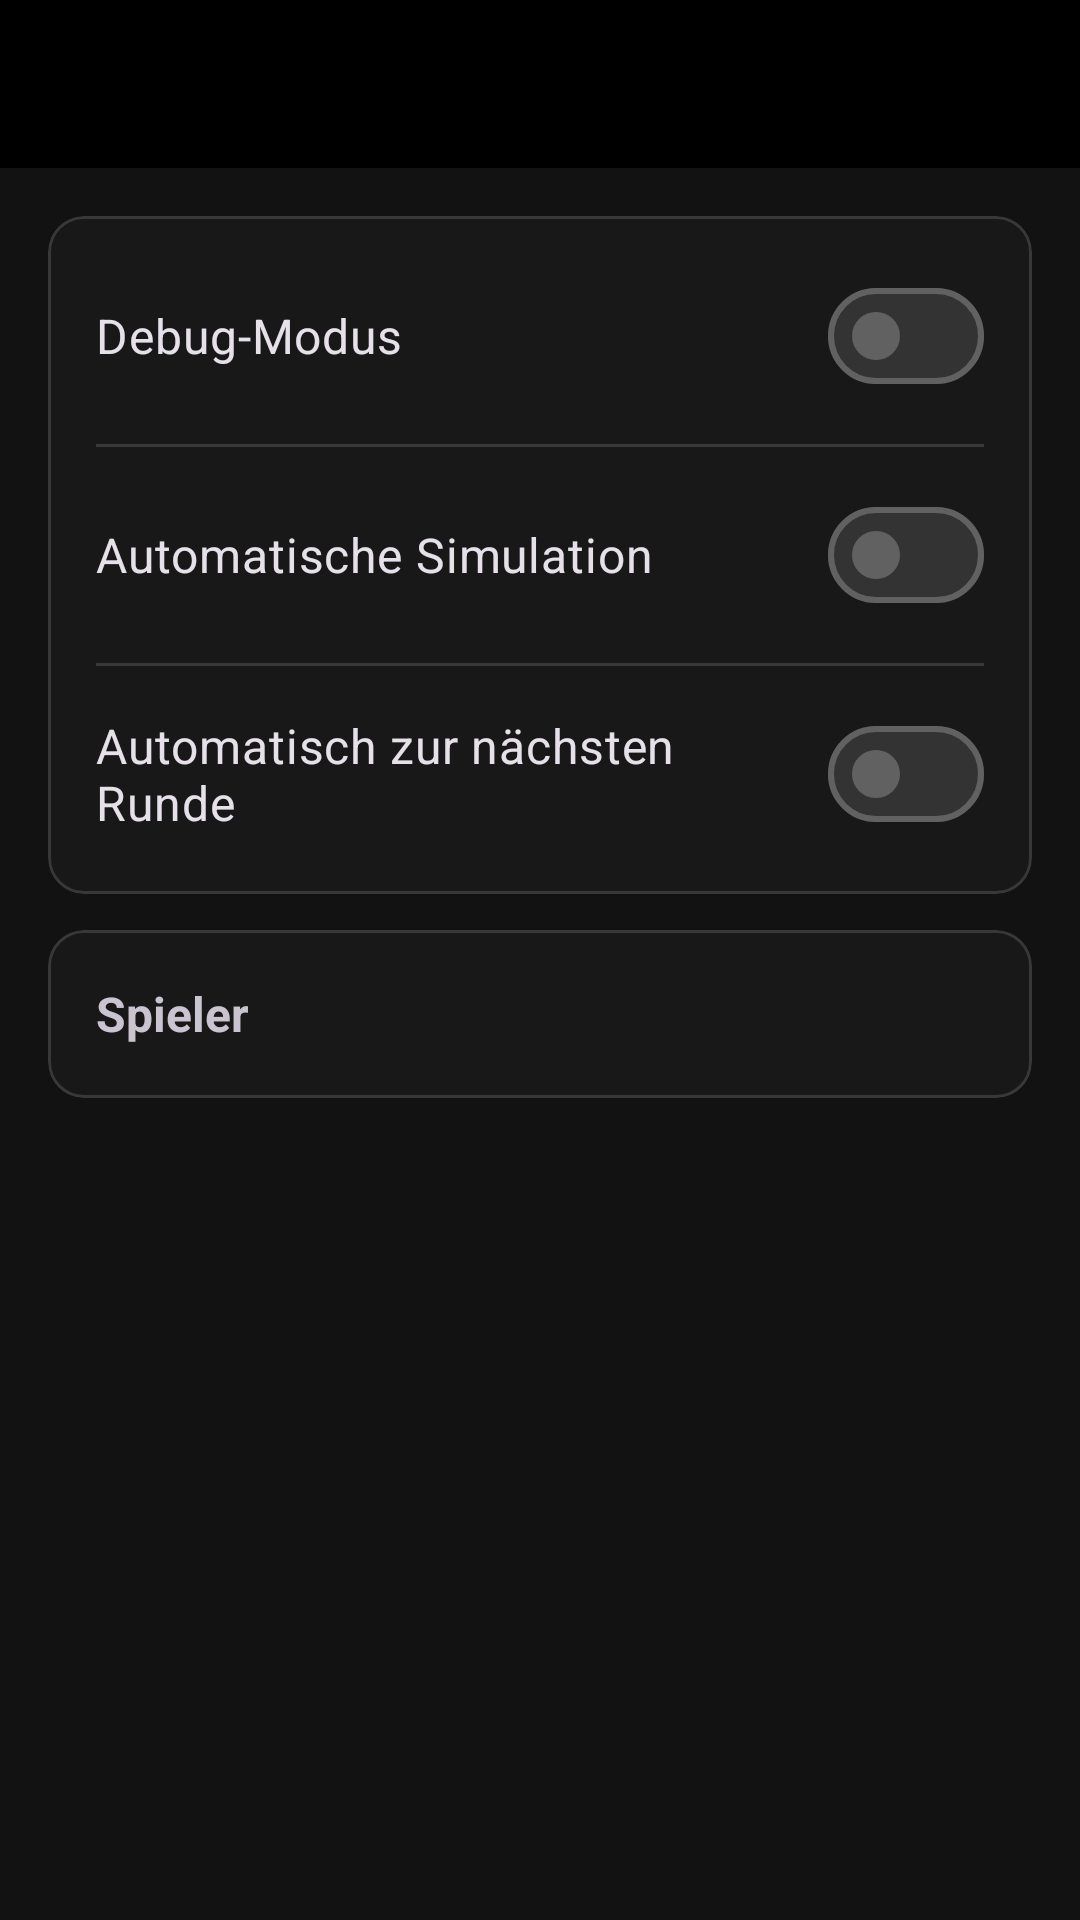

This screen was rendered from an Android layout file. Write that file and the resources it references.
<!-- AndroidManifest.xml: application theme Theme.DannyApp -->
<!-- res/layout/activity_config.xml -->
<?xml version="1.0" encoding="utf-8"?>
<androidx.constraintlayout.widget.ConstraintLayout xmlns:android="http://schemas.android.com/apk/res/android"
    xmlns:app="http://schemas.android.com/apk/res-auto"
    xmlns:tools="http://schemas.android.com/tools"
    android:id="@+id/configurationMain"
    android:layout_width="match_parent"
    android:layout_height="match_parent"
    tools:context=".ui.config.ConfigActivity">

    <include
        android:id="@+id/toolbar"
        layout="@layout/include_toolbar"
        app:layout_constraintEnd_toEndOf="parent"
        app:layout_constraintStart_toStartOf="parent"
        app:layout_constraintTop_toTopOf="parent" />

    <LinearLayout
        android:layout_width="0dp"
        android:layout_height="0dp"
        android:orientation="vertical"
        android:padding="16dp"
        app:layout_constraintBottom_toBottomOf="parent"
        app:layout_constraintEnd_toEndOf="parent"
        app:layout_constraintStart_toStartOf="parent"
        app:layout_constraintTop_toBottomOf="@id/toolbar">

        <com.google.android.material.card.MaterialCardView
            android:layout_width="match_parent"
            android:layout_height="wrap_content"
            android:layout_marginBottom="12dp"
            app:cardCornerRadius="12dp" >

            <LinearLayout
                android:layout_width="match_parent"
                android:layout_height="wrap_content"
                android:orientation="vertical"
                android:padding="16dp">

                <com.google.android.material.materialswitch.MaterialSwitch
                    android:id="@+id/switchDebugMode"
                    android:layout_width="match_parent"
                    android:layout_height="wrap_content"
                    android:text="@string/config_debug_mode"
                    android:textSize="16sp" />

                <com.google.android.material.divider.MaterialDivider
                    android:layout_width="match_parent"
                    android:layout_height="wrap_content"
                    android:layout_marginVertical="12dp" />

                <com.google.android.material.materialswitch.MaterialSwitch
                    android:id="@+id/switchAutoSimulateCpu"
                    android:layout_width="match_parent"
                    android:layout_height="wrap_content"
                    android:text="@string/config_auto_simulate_cpu"
                    android:textSize="16sp" />

                <com.google.android.material.divider.MaterialDivider
                    android:layout_width="match_parent"
                    android:layout_height="wrap_content"
                    android:layout_marginVertical="12dp" />

                <com.google.android.material.materialswitch.MaterialSwitch
                    android:id="@+id/switchAutoAdvanceRound"
                    android:layout_width="match_parent"
                    android:layout_height="wrap_content"
                    android:text="@string/config_auto_advance_round"
                    android:textSize="16sp" />

            </LinearLayout>
        </com.google.android.material.card.MaterialCardView>

        <com.google.android.material.card.MaterialCardView
            android:id="@+id/cardPlayers"
            android:layout_width="match_parent"
            android:layout_height="wrap_content"
            android:layout_marginBottom="12dp"
            app:cardCornerRadius="12dp"
            android:clickable="true"
            android:focusable="true">

            <LinearLayout
                android:layout_width="match_parent"
                android:layout_height="wrap_content"
                android:gravity="center_vertical"
                android:orientation="horizontal"
                android:padding="16dp">

                <TextView
                    android:layout_width="0dp"
                    android:layout_height="wrap_content"
                    android:layout_weight="1"
                    android:text="@string/config_players"
                    android:textSize="16sp"
                    android:textStyle="bold" />

                <ImageView
                    android:layout_width="24dp"
                    android:layout_height="24dp"
                    android:contentDescription="@null"
                    android:rotation="180"
                    android:src="@drawable/ic_arrow_back" />

            </LinearLayout>
        </com.google.android.material.card.MaterialCardView>

    </LinearLayout>

</androidx.constraintlayout.widget.ConstraintLayout>
<!-- res/layout/include_toolbar.xml (included above) -->
<?xml version="1.0" encoding="utf-8"?>
<com.google.android.material.appbar.MaterialToolbar xmlns:android="http://schemas.android.com/apk/res/android"
    xmlns:app="http://schemas.android.com/apk/res-auto"
    xmlns:tools="http://schemas.android.com/tools"
    android:layout_width="0dp"
    android:layout_height="wrap_content"
    app:layout_constraintEnd_toEndOf="parent"
    app:layout_constraintStart_toStartOf="parent"
    app:layout_constraintTop_toTopOf="parent"
    android:minHeight="@dimen/toolbar_min_height"
    android:background="@color/black"
    app:titleTextAppearance="@style/TextAppearance.DannyApp.ToolbarTitle"
    app:subtitleTextAppearance="@style/TextAppearance.DannyApp.ToolbarSubtitle"
    tools:ignore="Overdraw" />
<!-- resources referenced by this layout -->
<resources>
  <color name="black">#FF000000</color>
  <dimen name="toolbar_min_height">56dp</dimen>
  <string name="config_auto_advance_round">Automatisch zur nächsten Runde</string>
  <string name="config_auto_simulate_cpu">Automatische Simulation</string>
  <string name="config_debug_mode">Debug-Modus</string>
  <string name="config_players">Spieler</string>
  <style name="TextAppearance.DannyApp.ToolbarSubtitle" parent="TextAppearance.Material3.BodySmall">
          <item name="android:textSize">@dimen/toolbar_subtitle_size</item>
          <item name="android:textColor">@color/grau_text_gedaempft</item>
      </style>
  <style name="TextAppearance.DannyApp.ToolbarTitle" parent="TextAppearance.Material3.TitleLarge">
          <item name="android:textSize">@dimen/toolbar_title_size</item>
      </style>
  <style name="Theme.DannyApp" parent="Base.Theme.DannyApp">
          <item name="materialAlertDialogTheme">@style/ThemeOverlay.DannyApp.MaterialAlertDialog</item>
          <item name="alertDialogTheme">@style/ThemeOverlay.DannyApp.MaterialAlertDialog</item>
          <item name="textInputStyle">@style/Widget.DannyApp.TextInputLayout</item>
      </style>
  <dimen name="toolbar_subtitle_size">12sp</dimen>
  <color name="grau_text_gedaempft">#FFBDBDBD</color>
  <dimen name="toolbar_title_size">20sp</dimen>
  <color name="anthrazit_hintergrund">#FF121212</color>
  <color name="anthrazit_tief">#FF0D0D0D</color>
  <color name="rot_haupt">#FFD32F2F</color>
  <color name="white">#FFFFFFFF</color>
  <color name="rot_dunkel">#FF8E0000</color>
  <color name="rot_sehr_hell">#FFFFDAD6</color>
  <color name="grau_sekundaer">#FFC4C4C4</color>
  <color name="anthrazit_container_niedrig">#FF1C1C1C</color>
  <color name="anthrazit_sekundaer">#FF373737</color>
  <color name="rot_hell">#FFEF5350</color>
  <color name="rot_container_dunkel">#FF5C1919</color>
  <color name="grau_text_hell">#FFF5F5F5</color>
  <color name="anthrazit_flaeche">#FF181818</color>
  <color name="anthrazit_variante">#FF2C2C2C</color>
  <color name="anthrazit_container">#FF222222</color>
  <color name="anthrazit_container_hoch">#FF2A2A2A</color>
  <color name="anthrazit_container_hoechst">#FF333333</color>
  <color name="grau_rahmen">#FF616161</color>
  <color name="grau_rahmen_dunkel">#FF383838</color>
  <dimen name="fading_edge_length">18dp</dimen>
  <style name="TextAppearance.DannyApp.DialogTitle" parent="MaterialAlertDialog.Material3.Title.Text">
          <item name="android:textSize">@dimen/dialog_title_size</item>
      </style>
  <style name="TextAppearance.DannyApp.DialogBody" parent="MaterialAlertDialog.Material3.Body.Text">
          <item name="android:textSize">@dimen/dialog_message_text_size</item>
      </style>
  <style name="Widget.DannyApp.DialogButton.Positive" parent="Widget.DannyApp.DialogButton">
          <item name="android:textColor">@color/rot_hell</item>
      </style>
  <style name="Widget.DannyApp.DialogButton.Negative" parent="Widget.DannyApp.DialogButton">
          <item name="android:textColor">@color/grau_text_gedaempft</item>
      </style>
  <dimen name="dialog_box_stroke_width">1dp</dimen>
  <dimen name="dialog_box_stroke_width_focused">2dp</dimen>
  <style name="TextAppearance.DannyApp.TextInputHint" parent="TextAppearance.Design.Hint">
          <item name="android:textSize">@dimen/dialog_input_hint_size</item>
      </style>
  <color name="eingabe_hint">#FF757575</color>
  <dimen name="dialog_title_size">20sp</dimen>
  <dimen name="dialog_message_text_size">15sp</dimen>
  <style name="TextAppearance.DannyApp.DialogButton" parent="TextAppearance.Material3.LabelLarge">
          <item name="android:textSize">@dimen/dialog_button_text_size</item>
      </style>
  <dimen name="dialog_button_text_size">14sp</dimen>
  <dimen name="start_button_min_height">48dp</dimen>
  <dimen name="dialog_button_pad_h">16dp</dimen>
  <dimen name="dialog_button_pad_v">10dp</dimen>
  <dimen name="dialog_input_hint_size">12sp</dimen>
</resources>
